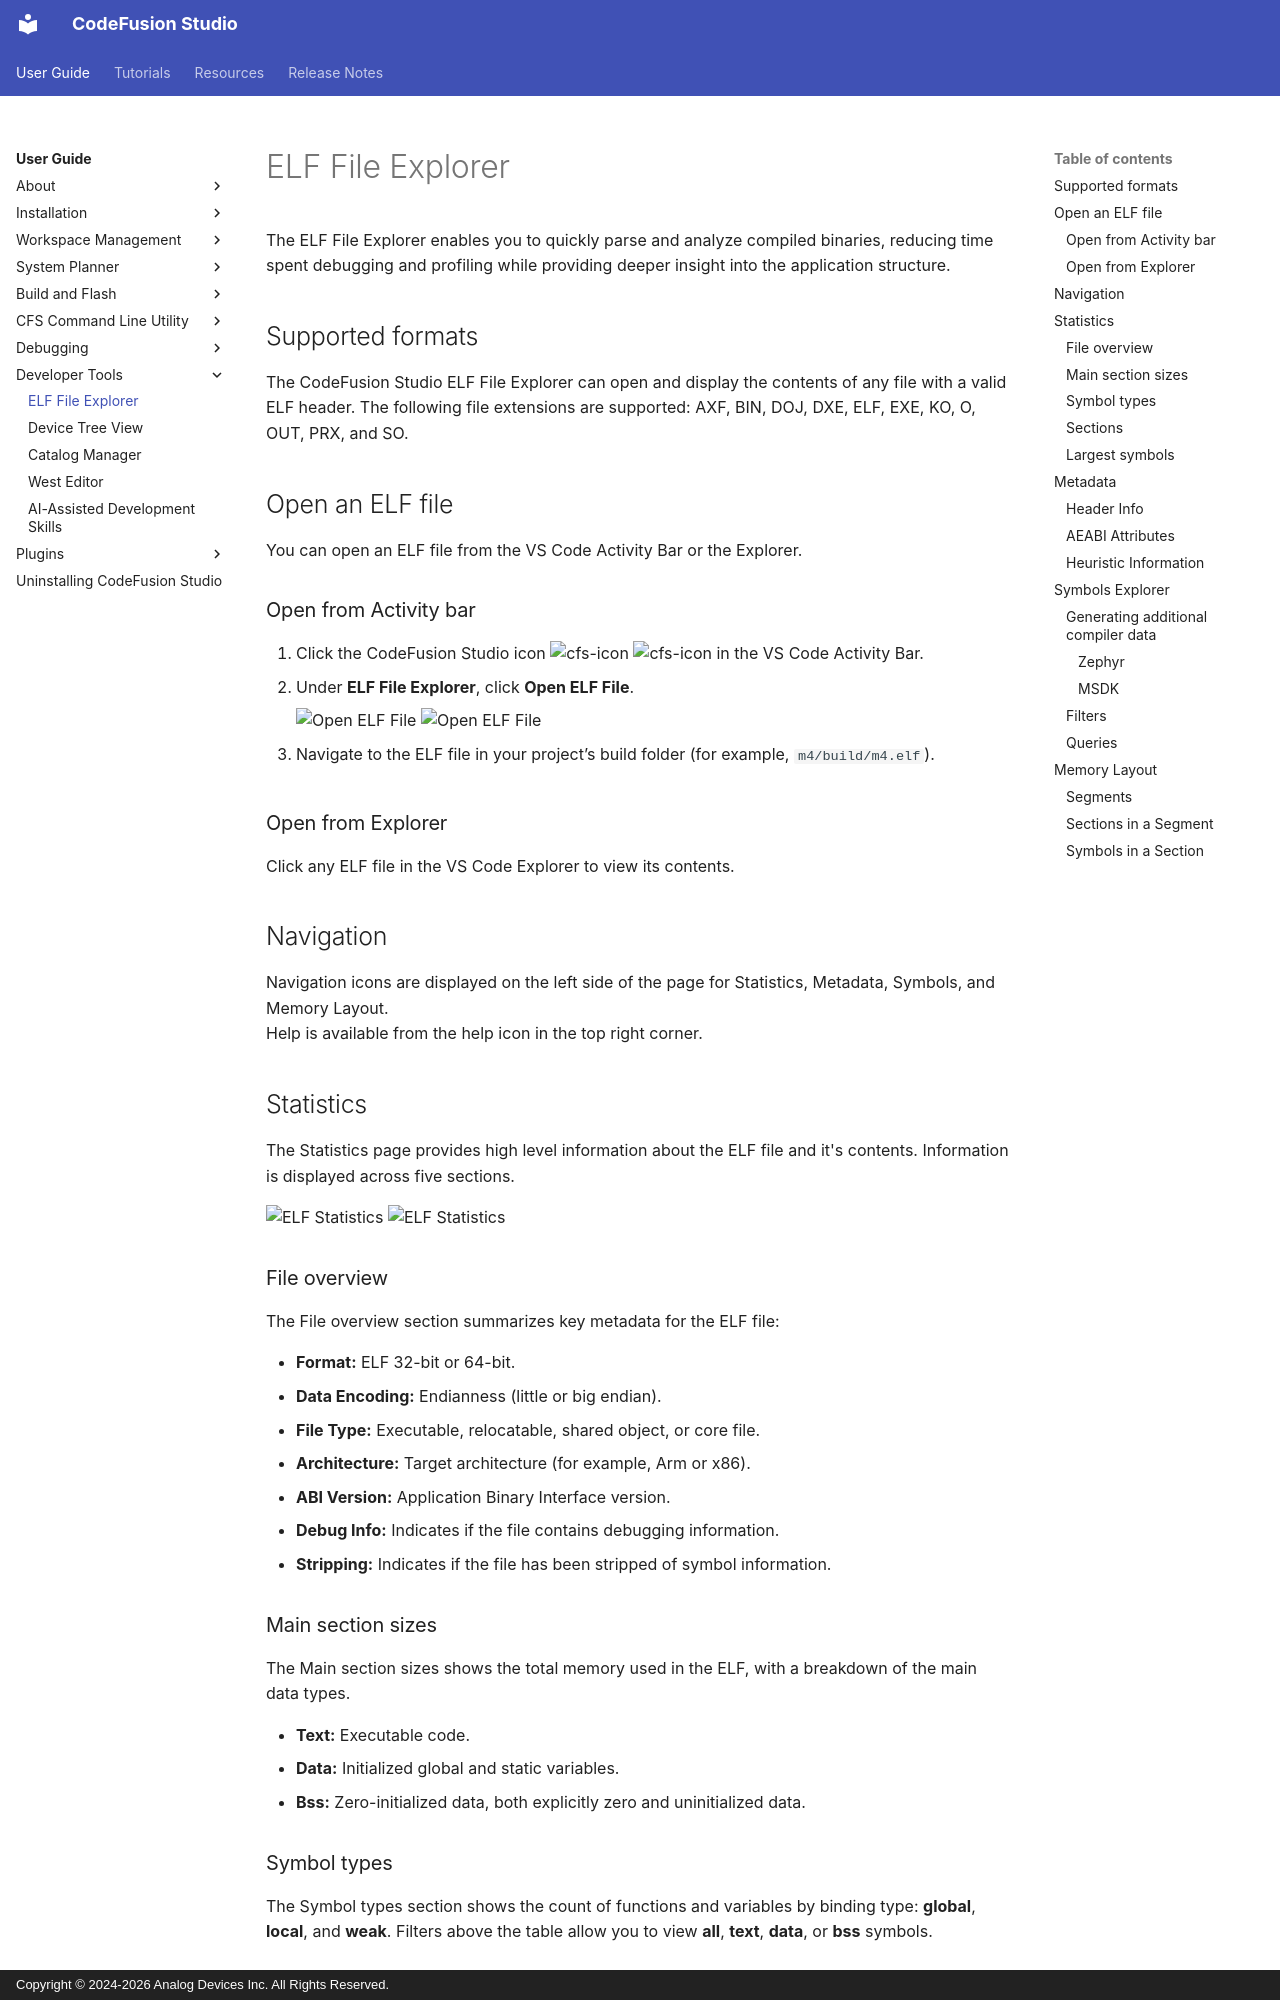

repository: analogdevicesinc/codefusion-studio · page: user-guide/developer-tools/elf-file-explorer/index.html · generator: mkdocs · copyright: Copyright © 2024-2026 Analog Devices Inc. All Rights Reserved.

---
description: ELF File Explorer for CodeFusion Studio
author: Analog Devices
date: 2026-09-01
---

# ELF File Explorer

The ELF File Explorer enables you to quickly parse and analyze compiled binaries, reducing time spent debugging and profiling while providing deeper insight into the application structure.

## Supported formats

The CodeFusion Studio ELF File Explorer can open and display the contents of any file with a valid ELF header.
The following file extensions are supported: AXF, BIN, DOJ, DXE, ELF, EXE, KO, O, OUT, PRX, and SO.

## Open an ELF file

You can open an ELF file from the VS Code Activity Bar or the Explorer.

### Open from Activity bar

1. Click the CodeFusion Studio icon ![cfs-icon](../about/images/cfs-icon-light.png#only-light) ![cfs-icon](../about/images/cfs-icon-dark.png#only-dark) in the VS Code Activity Bar.
2. Under **ELF File Explorer**, click **Open ELF File**.

    ![Open ELF File](./images/elf-explorer-light.png#only-light) ![Open ELF File](./images/elf-explorer-dark.png#only-dark)

3. Navigate to the ELF file in your project’s build folder (for example, `m4/build/m4.elf`).

### Open from Explorer

Click any ELF file in the VS Code Explorer to view its contents.

## Navigation

Navigation icons are displayed on the left side of the page for Statistics, Metadata, Symbols, and Memory Layout.  
Help is available from the help icon in the top right corner.

## Statistics

The Statistics page provides high level information about the ELF file and it's contents. Information is displayed across five sections.

![ELF Statistics](images/elf-explorer-statistics-dark.png#only-dark)
![ELF Statistics](images/elf-explorer-statistics-light.png#only-light)

### File overview

The File overview section summarizes key metadata for the ELF file:

- **Format:** ELF 32-bit or 64-bit.
- **Data Encoding:** Endianness (little or big endian).
- **File Type:** Executable, relocatable, shared object, or core file.
- **Architecture:** Target architecture (for example, Arm or x86).
- **ABI Version:** Application Binary Interface version.
- **Debug Info:** Indicates if the file contains debugging information.
- **Stripping:** Indicates if the file has been stripped of symbol information.

### Main section sizes

The Main section sizes shows the total memory used in the ELF, with a breakdown of the main data types.

- **Text:** Executable code.
- **Data:** Initialized global and static variables.
- **Bss:** Zero-initialized data, both explicitly zero and uninitialized data.

### Symbol types

The Symbol types section shows the count of functions and variables by binding type: **global**, **local**, and **weak**.
Filters above the table allow you to view **all**, **text**, **data**, or **bss** symbols.

### Sections

The Sections table provides details on all the sections contained within the ELF.

### Largest symbols

The Largest symbols table lists the ten largest symbols in the ELF file.  
Filters above the table allow you to view **all**, **text**, **data**, or **bss** symbols.
